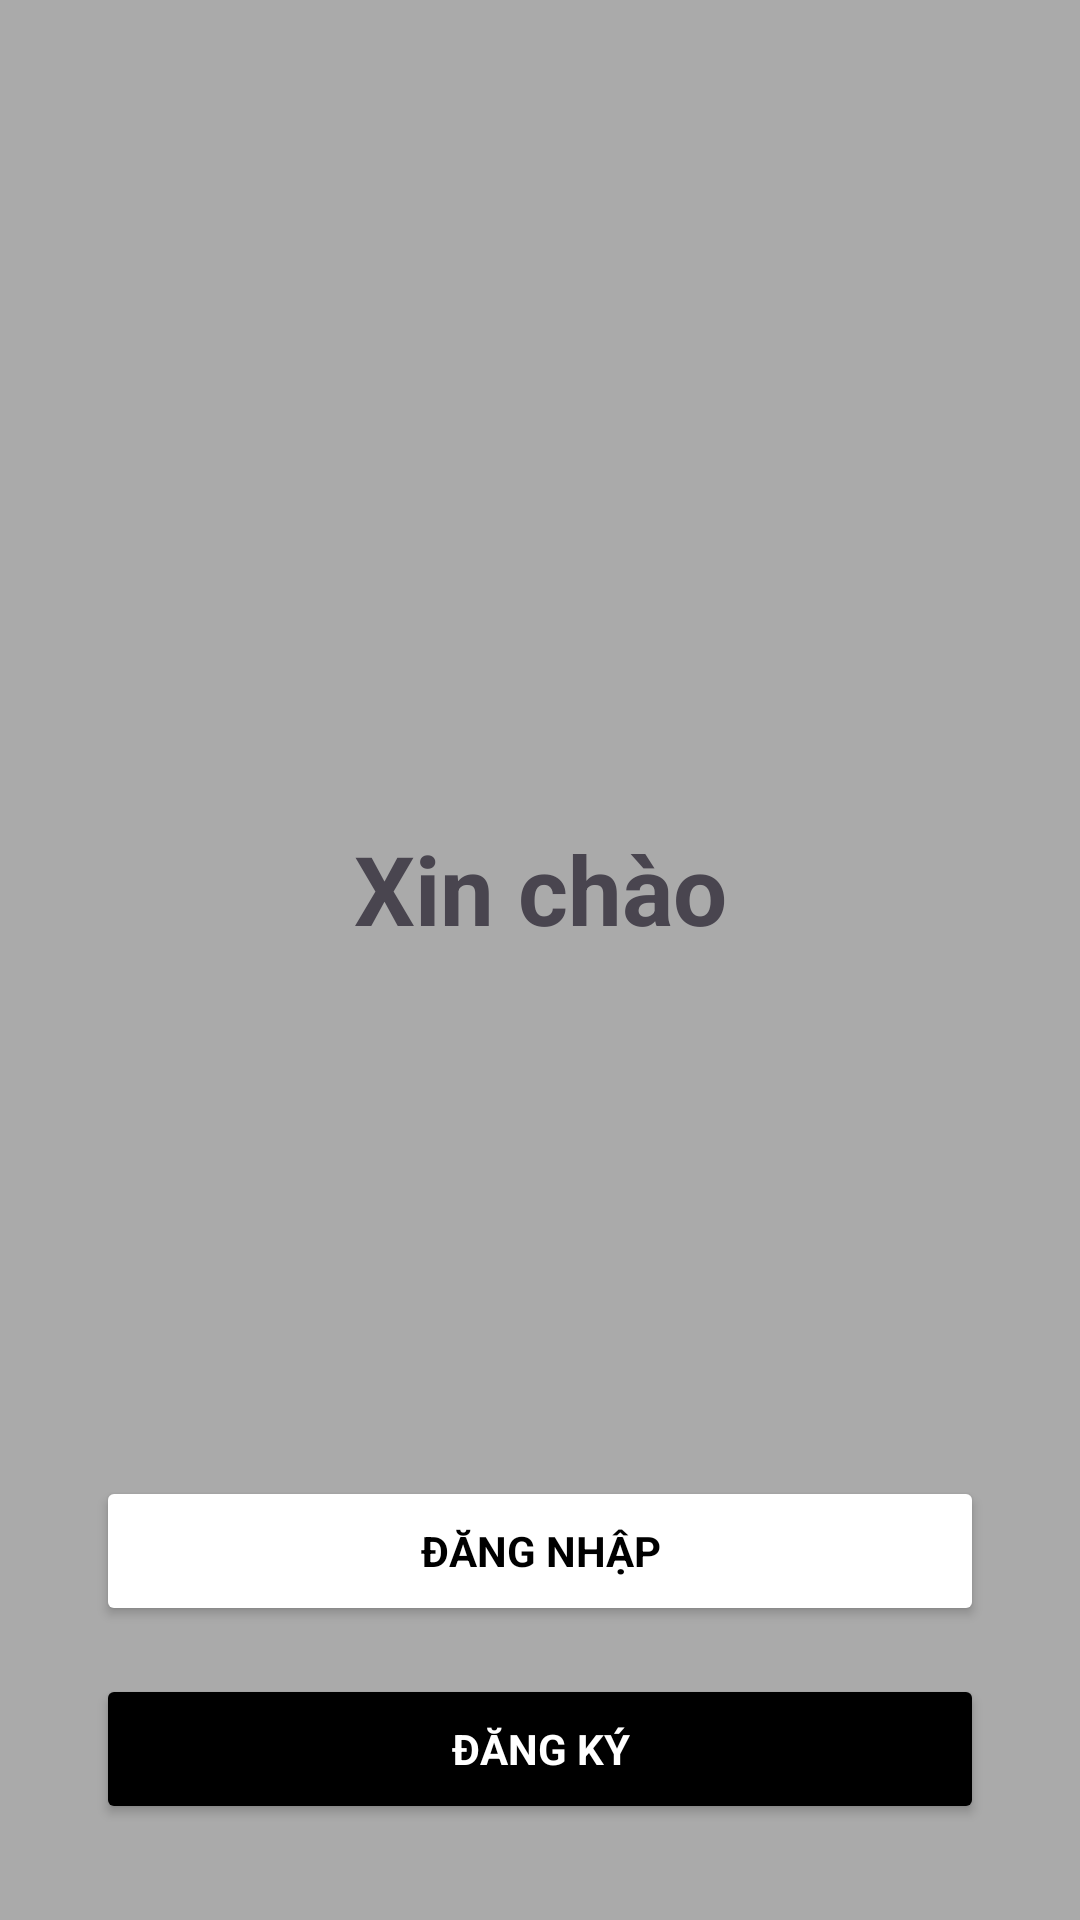

Here is an Android app screen rendered from its layout file. Give the layout XML and the strings, colors and styles it references.
<!-- AndroidManifest.xml: application theme Theme.DoAnAndroid -->
<!-- res/layout/activity_main.xml -->
<?xml version="1.0" encoding="utf-8"?>
<androidx.constraintlayout.widget.ConstraintLayout
    xmlns:android="http://schemas.android.com/apk/res/android"
    xmlns:app="http://schemas.android.com/apk/res-auto"
    android:layout_width="match_parent"
    android:layout_height="match_parent"
    android:background="@android:color/darker_gray">
    <TextView
        android:id="@+id/appTitle"
        android:layout_width="wrap_content"
        android:layout_height="wrap_content"
        android:textSize="32sp"
        android:textStyle="bold"
        android:text="Xin chào"
        app:layout_constraintTop_toTopOf="parent"
        app:layout_constraintBottom_toTopOf="@+id/btnLogin"
        app:layout_constraintStart_toStartOf="parent"
        app:layout_constraintEnd_toEndOf="parent"
        android:layout_marginTop="100dp" />

    <Button
        android:id="@+id/btnLogin"
        android:layout_width="0dp"
        android:layout_height="50dp"
        android:text="Đăng nhập"
        android:backgroundTint="@color/white"
        android:textColor="@color/black"
        android:textStyle="bold"
        app:layout_constraintStart_toStartOf="parent"
        app:layout_constraintEnd_toEndOf="parent"
        app:layout_constraintBottom_toTopOf="@+id/btnSignUp"
        android:layout_marginHorizontal="32dp"
        android:layout_marginBottom="16dp"/>

    <Button
        android:id="@+id/btnSignUp"
        android:layout_width="0dp"
        android:layout_height="50dp"
        android:text="Đăng ký"
        android:backgroundTint="@color/black"
        android:textColor="@android:color/white"
        android:textStyle="bold"
        app:layout_constraintStart_toStartOf="parent"
        app:layout_constraintEnd_toEndOf="parent"
        app:layout_constraintBottom_toBottomOf="parent"
        android:layout_marginHorizontal="32dp"
        android:layout_marginBottom="32dp"/>
</androidx.constraintlayout.widget.ConstraintLayout>
<!-- resources referenced by this layout -->
<resources>
  <color name="black">#FF000000</color>
  <color name="white">#FFFFFFFF</color>
  <style name="Theme.DoAnAndroid" parent="Base.Theme.DoAnAndroid" />
  <style name="Base.Theme.DoAnAndroid" parent="Theme.Material3.DayNight.NoActionBar">
          
           <item name="colorPrimary">@color/my_light_primary</item>
          <item name="textAllCaps">@null</item>
          <item name="fontFamily">@font/itim_regular</item>
      </style>
  <color name="my_light_primary">#035773</color>
</resources>
